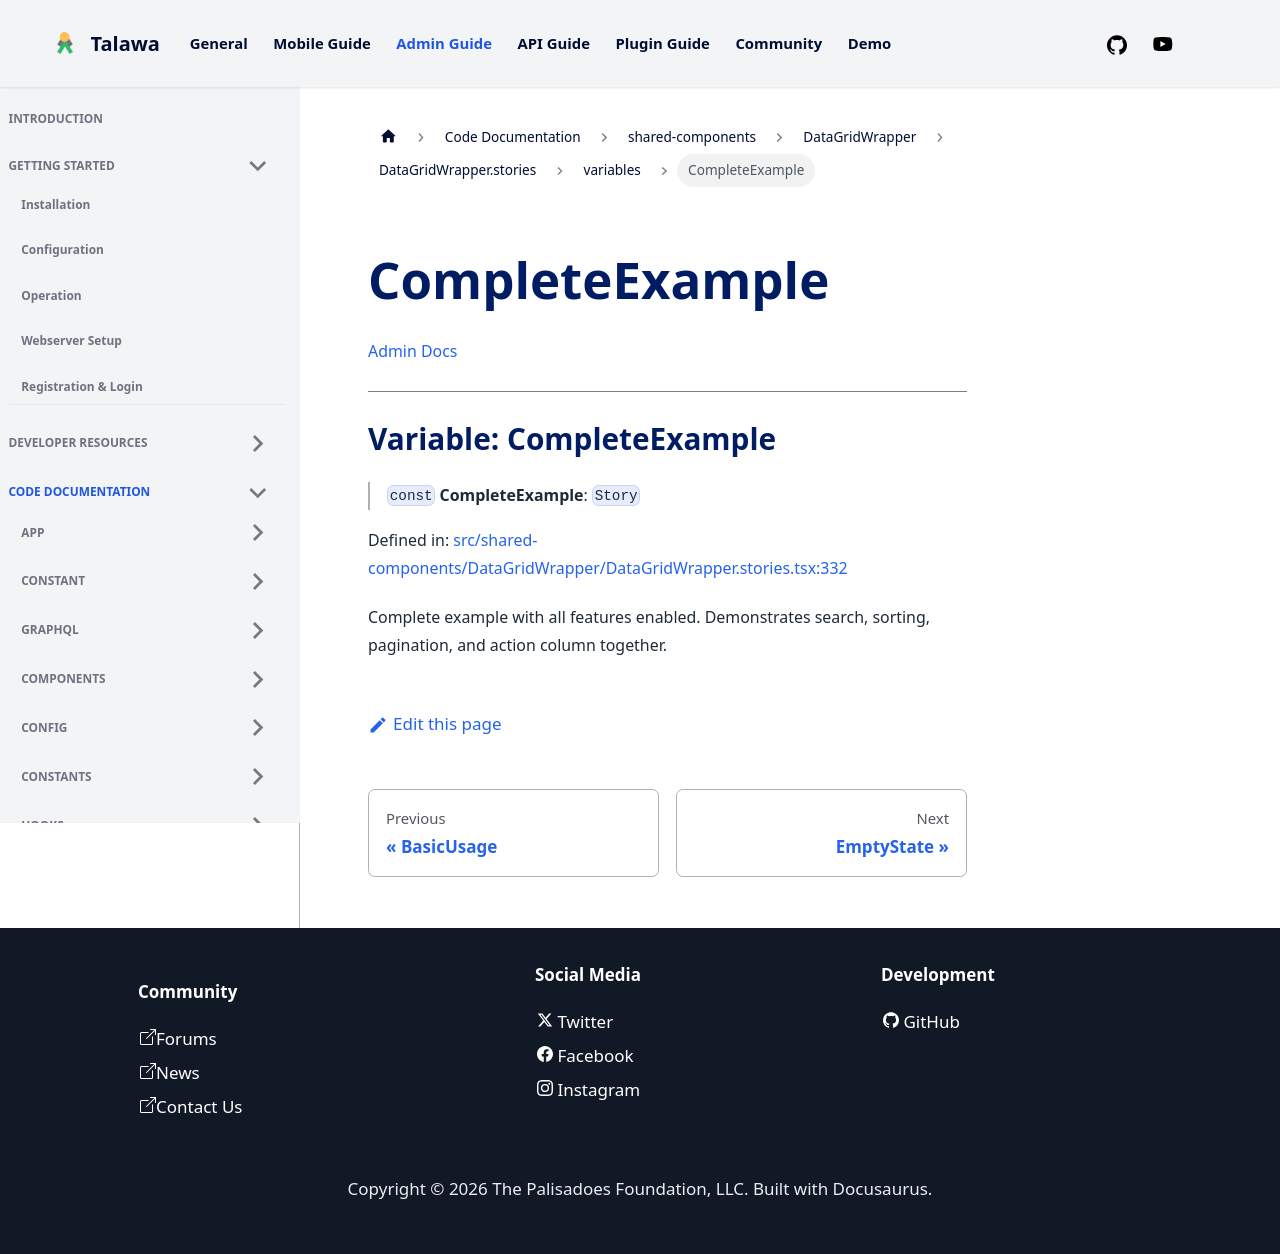

repository: PalisadoesFoundation/talawa-admin · page: docs/auto-docs/shared-components/DataGridWrapper/DataGridWrapper.stories/variables/CompleteExample/index.html · generator: docusaurus

[Admin Docs](/)

***

# Variable: CompleteExample

> `const` **CompleteExample**: `Story`

Defined in: [src/shared-components/DataGridWrapper/DataGridWrapper.stories.tsx:331](https://github.com/PalisadoesFoundation/talawa-admin/blob/main/src/shared-components/DataGridWrapper/DataGridWrapper.stories.tsx#L331)

Complete example with all features enabled.
Demonstrates search, sorting, pagination, and action column together.
